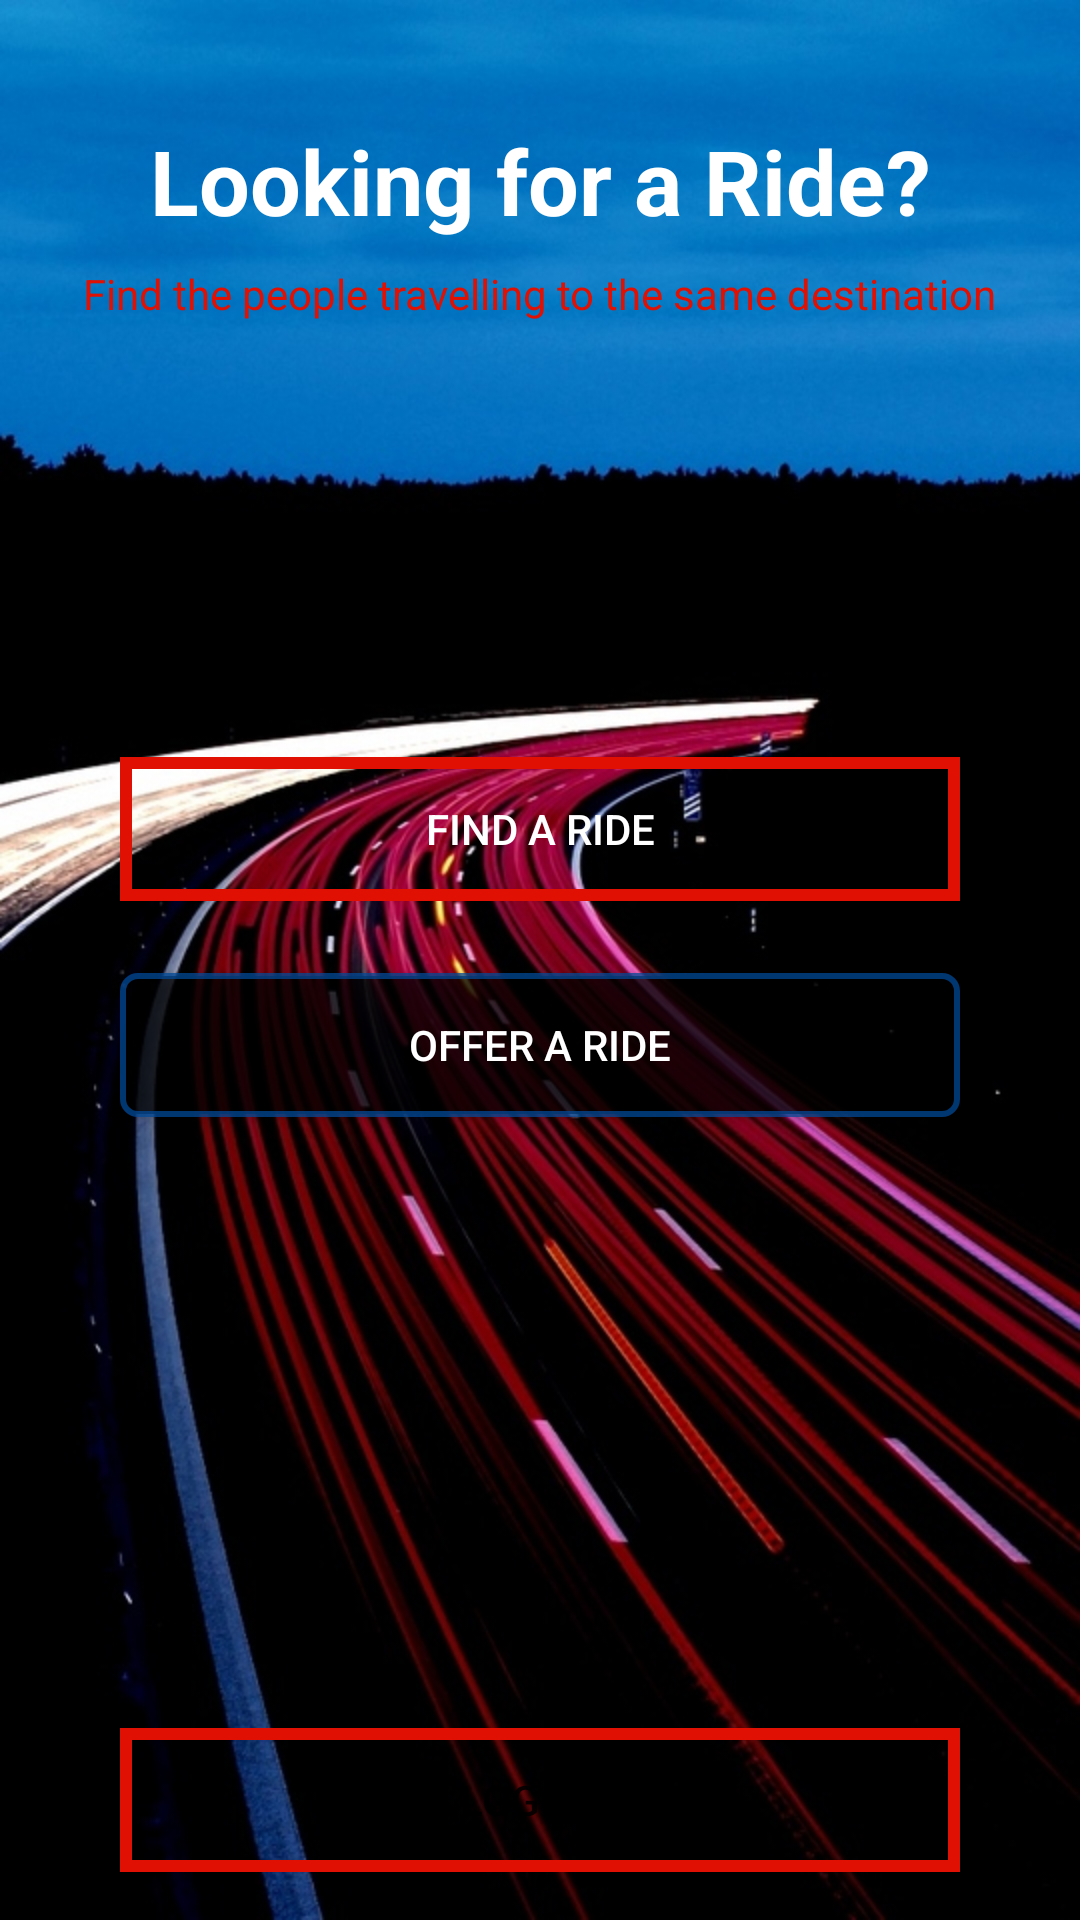

Layout XML and referenced resources for this Android screen:
<!-- AndroidManifest.xml: application theme AppTheme -->
<!-- res/layout/activity_home.xml -->
<?xml version="1.0" encoding="utf-8"?>
<android.support.constraint.ConstraintLayout xmlns:android="http://schemas.android.com/apk/res/android"
    xmlns:app="http://schemas.android.com/apk/res-auto"
    xmlns:tools="http://schemas.android.com/tools"
    android:layout_width="match_parent"
    android:layout_height="match_parent"
    android:background="@drawable/home_background"
    tools:context=".HomeActivity">

    <TextView
        android:id="@+id/textViewTitle"
        android:layout_width="wrap_content"
        android:layout_height="wrap_content"
        android:layout_marginEnd="16dp"
        android:layout_marginStart="16dp"
        android:layout_marginTop="40dp"
        android:text="Looking for a Ride?"
        android:textColor="@android:color/white"
        android:textSize="30sp"
        android:textStyle="bold"
        app:layout_constraintEnd_toEndOf="parent"
        app:layout_constraintStart_toStartOf="parent"
        app:layout_constraintTop_toTopOf="parent" />

    <TextView
        android:id="@+id/textViewSlogan"
        android:layout_width="wrap_content"
        android:layout_height="wrap_content"
        android:layout_marginEnd="16dp"
        android:layout_marginStart="16dp"
        android:layout_marginTop="8dp"
        android:text="Find the people travelling to the same destination"
        android:textColor="#e01003"
        android:textSize="14sp"
        app:layout_constraintEnd_toEndOf="parent"
        app:layout_constraintStart_toStartOf="parent"
        app:layout_constraintTop_toBottomOf="@+id/textViewTitle" />

    <Button
        android:id="@+id/buttonFindRide"
        android:layout_width="0dp"
        android:layout_height="wrap_content"
        android:layout_marginEnd="40dp"
        android:layout_marginStart="40dp"
        android:layout_marginTop="16dp"
        android:background="@drawable/orange_transparent_button"
        android:text="FIND A RIDE"
        android:textColor="@android:color/white"
        app:layout_constraintBottom_toBottomOf="parent"
        app:layout_constraintEnd_toEndOf="parent"
        app:layout_constraintHorizontal_bias="0.5"
        app:layout_constraintStart_toStartOf="parent"
        app:layout_constraintTop_toBottomOf="@+id/textViewSlogan"
        app:layout_constraintVertical_bias="0.275" />

    <Button
        android:id="@+id/buttonOfferRide"
        android:layout_width="0dp"
        android:layout_height="wrap_content"
        android:layout_marginEnd="40dp"
        android:layout_marginStart="40dp"
        android:layout_marginTop="24dp"
        android:background="@drawable/blue_transparent_button"
        android:text="OFFER A RIDE"
        android:textColor="@android:color/white"
        app:layout_constraintBottom_toBottomOf="parent"
        app:layout_constraintEnd_toEndOf="parent"
        app:layout_constraintHorizontal_bias="0.0"
        app:layout_constraintStart_toStartOf="parent"
        app:layout_constraintTop_toBottomOf="@+id/buttonFindRide"
        app:layout_constraintVertical_bias="0.0" />

    <Button
        android:id="@+id/buttonLogout"
        android:layout_width="0dp"
        android:layout_height="wrap_content"
        android:layout_marginBottom="16dp"
        android:layout_marginEnd="40dp"
        android:layout_marginStart="40dp"
        android:background="@drawable/orange_transparent_button"
        android:text="LOGOUT"
        app:layout_constraintBottom_toBottomOf="parent"
        app:layout_constraintEnd_toEndOf="parent"
        app:layout_constraintHorizontal_bias="0.0"
        app:layout_constraintStart_toStartOf="parent" />

</android.support.constraint.ConstraintLayout>
<!-- resources referenced by this layout -->
<resources>
  <!-- drawable blue_transparent_button (drawable) -->
  <?xml version="1.0" encoding="utf-8"?>
  <selector xmlns:android="http://schemas.android.com/apk/res/android">
      <item>
          <shape android:shape="rectangle">
              <solid
                  android:color="#be000000"/>
  
              <stroke
                  android:width="2dp"
                  android:color="#be024b98" />
  
              <padding
                  android:bottom="1dp"
                  android:left="1dp"
                  android:right="1dp"
                  android:top="1dp" />
  
              <corners
                  android:radius="5dp"/>
          </shape>
      </item>
  </selector>
  <!-- drawable home_background: jpg bitmap (drawable, 148303 bytes) -->
  <!-- drawable orange_transparent_button (drawable) -->
  <?xml version="1.0" encoding="utf-8"?>
  <selector xmlns:android="http://schemas.android.com/apk/res/android">
      <item>
          <shape android:shape="rectangle">
              <stroke
                  android:width="4dp"
                  android:color="#e01003" />
  
              <padding
                  android:bottom="1dp"
                  android:left="1dp"
                  android:right="1dp"
                  android:top="1dp" />
          </shape>
      </item>
  </selector>
  <style name="AppTheme" parent="Theme.AppCompat.Light.DarkActionBar">
          
          <item name="colorPrimary">#000000</item>
          <item name="colorPrimaryDark">#000000</item>
          <item name="colorAccent">@color/colorAccent</item>
      </style>
  <color name="colorAccent">#e01003</color>
</resources>
